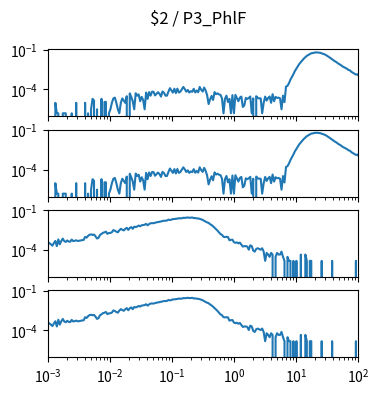

This chart was generated by the following Python code: (Note: this script raises an exception after producing the figure.)
import matplotlib.pyplot as plt
import numpy as np

num_plots = 4

fig, ax = plt.subplots(num_plots, 1, sharex=True, sharey=True)
fig.set_size_inches(4, 1*num_plots)

fig.suptitle("$2 / P3_PhlF")

for a in ax:
    a.set_xscale('log')
    a.set_yscale('log')
    a.set_xlim(1.000000e-03, 1.000000e+02)

ax[0].plot([1.000000e-03,1.056818e-03,1.116863e-03,1.180321e-03,1.247384e-03,1.318257e-03,1.393157e-03,1.472313e-03,1.555966e-03,1.644372e-03,1.737801e-03,1.836538e-03,1.940886e-03,2.051162e-03,2.167704e-03,2.290868e-03,2.421029e-03,2.558586e-03,2.703958e-03,2.857591e-03,3.019952e-03,3.191538e-03,3.372873e-03,3.564511e-03,3.767038e-03,3.981072e-03,4.207266e-03,4.446313e-03,4.698941e-03,4.965923e-03,5.248075e-03,5.546257e-03,5.861382e-03,6.194411e-03,6.546362e-03,6.918310e-03,7.311391e-03,7.726806e-03,8.165824e-03,8.629785e-03,9.120108e-03,9.638290e-03,1.018591e-02,1.076465e-02,1.137627e-02,1.202264e-02,1.270574e-02,1.342765e-02,1.419058e-02,1.499685e-02,1.584893e-02,1.674943e-02,1.770109e-02,1.870682e-02,1.976970e-02,2.089296e-02,2.208005e-02,2.333458e-02,2.466039e-02,2.606154e-02,2.754229e-02,2.910717e-02,3.076097e-02,3.250873e-02,3.435579e-02,3.630781e-02,3.837072e-02,4.055085e-02,4.285485e-02,4.528976e-02,4.786301e-02,5.058247e-02,5.345644e-02,5.649370e-02,5.970353e-02,6.309573e-02,6.668068e-02,7.046931e-02,7.447320e-02,7.870458e-02,8.317638e-02,8.790225e-02,9.289664e-02,9.817479e-02,1.037528e-01,1.096478e-01,1.158777e-01,1.224616e-01,1.294196e-01,1.367729e-01,1.445440e-01,1.527566e-01,1.614359e-01,1.706082e-01,1.803018e-01,1.905461e-01,2.013724e-01,2.128139e-01,2.249055e-01,2.376840e-01,2.511886e-01,2.654606e-01,2.805434e-01,2.964831e-01,3.133286e-01,3.311311e-01,3.499452e-01,3.698282e-01,3.908409e-01,4.130475e-01,4.365158e-01,4.613176e-01,4.875285e-01,5.152286e-01,5.445027e-01,5.754399e-01,6.081350e-01,6.426877e-01,6.792036e-01,7.177943e-01,7.585776e-01,8.016781e-01,8.472274e-01,8.953648e-01,9.462372e-01,1.000000e+00,1.056818e+00,1.116863e+00,1.180321e+00,1.247384e+00,1.318257e+00,1.393157e+00,1.472313e+00,1.555966e+00,1.644372e+00,1.737801e+00,1.836538e+00,1.940886e+00,2.051162e+00,2.167704e+00,2.290868e+00,2.421029e+00,2.558586e+00,2.703958e+00,2.857591e+00,3.019952e+00,3.191538e+00,3.372873e+00,3.564511e+00,3.767038e+00,3.981072e+00,4.207266e+00,4.446313e+00,4.698941e+00,4.965923e+00,5.248075e+00,5.546257e+00,5.861382e+00,6.194411e+00,6.546362e+00,6.918310e+00,7.311391e+00,7.726806e+00,8.165824e+00,8.629785e+00,9.120108e+00,9.638290e+00,1.018591e+01,1.076465e+01,1.137627e+01,1.202264e+01,1.270574e+01,1.342765e+01,1.419058e+01,1.499685e+01,1.584893e+01,1.674943e+01,1.770109e+01,1.870682e+01,1.976970e+01,2.089296e+01,2.208005e+01,2.333458e+01,2.466039e+01,2.606154e+01,2.754229e+01,2.910717e+01,3.076097e+01,3.250873e+01,3.435579e+01,3.630781e+01,3.837072e+01,4.055085e+01,4.285485e+01,4.528976e+01,4.786301e+01,5.058247e+01,5.345644e+01,5.649370e+01,5.970353e+01,6.309573e+01,6.668068e+01,7.046931e+01,7.447320e+01,7.870458e+01,8.317638e+01,8.790225e+01,9.289664e+01,9.817479e+01,1.037528e+02,1.096478e+02,1.158777e+02,1.224616e+02,1.294196e+02,1.367729e+02,1.445440e+02,1.527566e+02,1.614359e+02,1.706082e+02,1.803018e+02,1.905461e+02,2.013724e+02,2.128139e+02,2.249055e+02,2.376840e+02,2.511886e+02,2.654606e+02,2.805434e+02,2.964831e+02,3.133286e+02,3.311311e+02,3.499452e+02,3.698282e+02,3.908409e+02,4.130475e+02,4.365158e+02,4.613176e+02,4.875285e+02,5.152286e+02,5.445027e+02,5.754399e+02,6.081350e+02,6.426877e+02,6.792036e+02,7.177943e+02,7.585776e+02,8.016781e+02,8.472274e+02,8.953648e+02,9.462372e+02,], [9.322369e-06,0.000000e+00,0.000000e+00,0.000000e+00,0.000000e+00,9.322369e-06,1.504079e-06,1.504079e-06,0.000000e+00,0.000000e+00,1.504079e-06,1.504079e-06,1.504079e-06,0.000000e+00,0.000000e+00,0.000000e+00,1.504079e-06,0.000000e+00,0.000000e+00,9.322369e-06,0.000000e+00,0.000000e+00,0.000000e+00,0.000000e+00,0.000000e+00,9.322369e-06,0.000000e+00,1.504079e-06,0.000000e+00,3.008158e-06,1.864474e-05,1.383461e-05,0.000000e+00,3.008158e-06,0.000000e+00,0.000000e+00,1.864474e-05,0.000000e+00,1.082645e-05,1.082645e-05,0.000000e+00,1.504079e-06,3.008158e-06,9.322369e-06,2.014882e-05,2.315698e-05,9.322369e-06,3.008158e-06,1.504079e-06,9.322369e-06,2.014882e-05,1.383461e-05,9.322369e-06,2.947119e-05,0.000000e+00,4.811592e-05,2.616513e-05,1.233053e-05,3.008158e-06,4.962000e-05,3.247934e-05,4.029763e-05,1.233053e-05,2.616513e-05,1.533869e-05,3.008158e-06,5.563632e-05,1.834684e-05,6.044645e-05,3.247934e-05,6.495869e-05,6.345461e-05,3.398342e-05,4.480987e-05,5.894237e-05,4.480987e-05,2.766921e-05,6.676066e-05,5.413224e-05,3.247934e-05,3.247934e-05,6.495869e-05,1.193888e-04,8.029737e-05,5.563632e-05,1.085624e-04,5.082619e-05,1.100665e-04,5.563632e-05,6.495869e-05,9.743803e-05,1.470580e-04,1.022482e-04,6.495869e-05,8.661159e-05,5.563632e-05,7.097501e-05,6.315672e-05,1.067604e-04,5.714040e-05,7.879330e-05,5.864448e-05,1.473559e-04,9.112382e-05,6.646277e-05,1.332234e-04,7.909119e-05,3.548750e-05,7.520396e-06,1.684276e-05,3.097527e-05,1.533869e-05,6.044645e-05,4.180171e-05,4.811592e-05,4.029763e-05,3.728948e-05,2.014882e-05,1.504079e-06,1.864474e-05,3.247934e-05,1.082645e-05,1.864474e-05,1.504079e-06,3.548750e-05,1.504079e-06,3.728948e-05,2.165290e-05,1.233053e-05,2.315698e-05,2.766921e-05,4.512237e-06,6.016316e-06,2.165290e-05,1.864474e-05,2.165290e-05,2.796711e-05,1.504079e-06,2.014882e-05,0.000000e+00,2.947119e-05,2.165290e-05,2.014882e-05,2.014882e-05,1.504079e-06,9.322369e-06,2.766921e-05,1.383461e-05,2.165290e-05,2.796711e-05,9.322369e-06,4.180171e-05,1.233053e-05,2.616513e-05,2.165290e-05,2.315698e-05,2.014882e-05,3.008158e-06,3.218145e-05,1.052855e-05,1.563804e-04,1.795374e-04,2.841979e-04,5.283961e-04,8.598016e-04,1.379173e-03,2.386048e-03,3.638609e-03,5.497184e-03,8.307861e-03,1.136667e-02,1.578235e-02,2.065282e-02,2.647026e-02,3.328890e-02,3.877184e-02,4.516374e-02,5.239362e-02,5.425645e-02,5.808085e-02,6.046023e-02,6.037630e-02,5.805615e-02,5.635154e-02,5.181349e-02,4.785058e-02,4.295853e-02,3.742554e-02,3.188002e-02,2.655220e-02,2.192268e-02,1.835656e-02,1.520939e-02,1.266971e-02,1.101861e-02,8.895468e-03,7.552988e-03,6.540708e-03,5.275816e-03,4.606974e-03,4.050610e-03,3.504463e-03,2.835636e-03,2.641058e-03,2.047420e-03,1.758397e-03,1.540066e-03,1.271207e-03,1.346084e-03,9.803967e-04,1.010166e-03,1.039637e-03,8.588934e-04,7.271740e-04,5.837345e-04,5.656856e-04,4.607271e-04,3.864461e-04,4.625291e-04,2.763796e-04,3.091569e-04,1.996862e-04,1.819498e-04,2.057025e-04,1.560825e-04,8.661159e-05,1.082645e-04,8.631369e-05,5.864448e-05,5.533843e-05,3.548750e-05,5.563632e-05,6.044645e-05,6.976882e-05,5.262816e-05,1.864474e-05,1.233053e-05,3.008158e-06,1.383461e-05,3.008158e-06,2.947119e-05,1.504079e-06,0.000000e+00,2.014882e-05,9.322369e-06,1.504079e-06,1.082645e-05,9.322369e-06,0.000000e+00,1.082645e-05,])
ax[1].plot([1.000000e-03,1.056818e-03,1.116863e-03,1.180321e-03,1.247384e-03,1.318257e-03,1.393157e-03,1.472313e-03,1.555966e-03,1.644372e-03,1.737801e-03,1.836538e-03,1.940886e-03,2.051162e-03,2.167704e-03,2.290868e-03,2.421029e-03,2.558586e-03,2.703958e-03,2.857591e-03,3.019952e-03,3.191538e-03,3.372873e-03,3.564511e-03,3.767038e-03,3.981072e-03,4.207266e-03,4.446313e-03,4.698941e-03,4.965923e-03,5.248075e-03,5.546257e-03,5.861382e-03,6.194411e-03,6.546362e-03,6.918310e-03,7.311391e-03,7.726806e-03,8.165824e-03,8.629785e-03,9.120108e-03,9.638290e-03,1.018591e-02,1.076465e-02,1.137627e-02,1.202264e-02,1.270574e-02,1.342765e-02,1.419058e-02,1.499685e-02,1.584893e-02,1.674943e-02,1.770109e-02,1.870682e-02,1.976970e-02,2.089296e-02,2.208005e-02,2.333458e-02,2.466039e-02,2.606154e-02,2.754229e-02,2.910717e-02,3.076097e-02,3.250873e-02,3.435579e-02,3.630781e-02,3.837072e-02,4.055085e-02,4.285485e-02,4.528976e-02,4.786301e-02,5.058247e-02,5.345644e-02,5.649370e-02,5.970353e-02,6.309573e-02,6.668068e-02,7.046931e-02,7.447320e-02,7.870458e-02,8.317638e-02,8.790225e-02,9.289664e-02,9.817479e-02,1.037528e-01,1.096478e-01,1.158777e-01,1.224616e-01,1.294196e-01,1.367729e-01,1.445440e-01,1.527566e-01,1.614359e-01,1.706082e-01,1.803018e-01,1.905461e-01,2.013724e-01,2.128139e-01,2.249055e-01,2.376840e-01,2.511886e-01,2.654606e-01,2.805434e-01,2.964831e-01,3.133286e-01,3.311311e-01,3.499452e-01,3.698282e-01,3.908409e-01,4.130475e-01,4.365158e-01,4.613176e-01,4.875285e-01,5.152286e-01,5.445027e-01,5.754399e-01,6.081350e-01,6.426877e-01,6.792036e-01,7.177943e-01,7.585776e-01,8.016781e-01,8.472274e-01,8.953648e-01,9.462372e-01,1.000000e+00,1.056818e+00,1.116863e+00,1.180321e+00,1.247384e+00,1.318257e+00,1.393157e+00,1.472313e+00,1.555966e+00,1.644372e+00,1.737801e+00,1.836538e+00,1.940886e+00,2.051162e+00,2.167704e+00,2.290868e+00,2.421029e+00,2.558586e+00,2.703958e+00,2.857591e+00,3.019952e+00,3.191538e+00,3.372873e+00,3.564511e+00,3.767038e+00,3.981072e+00,4.207266e+00,4.446313e+00,4.698941e+00,4.965923e+00,5.248075e+00,5.546257e+00,5.861382e+00,6.194411e+00,6.546362e+00,6.918310e+00,7.311391e+00,7.726806e+00,8.165824e+00,8.629785e+00,9.120108e+00,9.638290e+00,1.018591e+01,1.076465e+01,1.137627e+01,1.202264e+01,1.270574e+01,1.342765e+01,1.419058e+01,1.499685e+01,1.584893e+01,1.674943e+01,1.770109e+01,1.870682e+01,1.976970e+01,2.089296e+01,2.208005e+01,2.333458e+01,2.466039e+01,2.606154e+01,2.754229e+01,2.910717e+01,3.076097e+01,3.250873e+01,3.435579e+01,3.630781e+01,3.837072e+01,4.055085e+01,4.285485e+01,4.528976e+01,4.786301e+01,5.058247e+01,5.345644e+01,5.649370e+01,5.970353e+01,6.309573e+01,6.668068e+01,7.046931e+01,7.447320e+01,7.870458e+01,8.317638e+01,8.790225e+01,9.289664e+01,9.817479e+01,1.037528e+02,1.096478e+02,1.158777e+02,1.224616e+02,1.294196e+02,1.367729e+02,1.445440e+02,1.527566e+02,1.614359e+02,1.706082e+02,1.803018e+02,1.905461e+02,2.013724e+02,2.128139e+02,2.249055e+02,2.376840e+02,2.511886e+02,2.654606e+02,2.805434e+02,2.964831e+02,3.133286e+02,3.311311e+02,3.499452e+02,3.698282e+02,3.908409e+02,4.130475e+02,4.365158e+02,4.613176e+02,4.875285e+02,5.152286e+02,5.445027e+02,5.754399e+02,6.081350e+02,6.426877e+02,6.792036e+02,7.177943e+02,7.585776e+02,8.016781e+02,8.472274e+02,8.953648e+02,9.462372e+02,], [9.322369e-06,0.000000e+00,0.000000e+00,0.000000e+00,0.000000e+00,9.322369e-06,1.504079e-06,1.504079e-06,0.000000e+00,0.000000e+00,1.504079e-06,1.504079e-06,1.504079e-06,0.000000e+00,0.000000e+00,0.000000e+00,1.504079e-06,0.000000e+00,0.000000e+00,9.322369e-06,0.000000e+00,0.000000e+00,0.000000e+00,0.000000e+00,0.000000e+00,9.322369e-06,0.000000e+00,1.504079e-06,0.000000e+00,3.008158e-06,1.864474e-05,1.383461e-05,0.000000e+00,3.008158e-06,0.000000e+00,0.000000e+00,1.864474e-05,0.000000e+00,1.082645e-05,1.082645e-05,0.000000e+00,1.504079e-06,3.008158e-06,9.322369e-06,2.014882e-05,2.315698e-05,9.322369e-06,3.008158e-06,1.504079e-06,9.322369e-06,2.014882e-05,1.383461e-05,9.322369e-06,2.947119e-05,0.000000e+00,4.811592e-05,2.616513e-05,1.233053e-05,3.008158e-06,4.962000e-05,3.247934e-05,4.029763e-05,1.233053e-05,2.616513e-05,1.533869e-05,3.008158e-06,5.563632e-05,1.834684e-05,6.044645e-05,3.247934e-05,6.495869e-05,6.345461e-05,3.398342e-05,4.480987e-05,5.894237e-05,4.480987e-05,2.766921e-05,6.676066e-05,5.413224e-05,3.247934e-05,3.247934e-05,6.495869e-05,1.193888e-04,8.029737e-05,5.563632e-05,1.085624e-04,5.082619e-05,1.100665e-04,5.563632e-05,6.495869e-05,9.743803e-05,1.470580e-04,1.022482e-04,6.495869e-05,8.661159e-05,5.563632e-05,7.097501e-05,6.315672e-05,1.067604e-04,5.714040e-05,7.879330e-05,5.864448e-05,1.473559e-04,9.112382e-05,6.646277e-05,1.332234e-04,7.909119e-05,3.548750e-05,7.520396e-06,1.684276e-05,3.097527e-05,1.533869e-05,6.044645e-05,4.180171e-05,4.811592e-05,4.029763e-05,3.728948e-05,2.014882e-05,1.504079e-06,1.864474e-05,3.247934e-05,1.082645e-05,1.864474e-05,1.504079e-06,3.548750e-05,1.504079e-06,3.728948e-05,2.165290e-05,1.233053e-05,2.315698e-05,2.766921e-05,4.512237e-06,6.016316e-06,2.165290e-05,1.864474e-05,2.165290e-05,2.796711e-05,1.504079e-06,2.014882e-05,0.000000e+00,2.947119e-05,2.165290e-05,2.014882e-05,2.014882e-05,1.504079e-06,9.322369e-06,2.766921e-05,1.383461e-05,2.165290e-05,2.796711e-05,9.322369e-06,4.180171e-05,1.233053e-05,2.616513e-05,2.165290e-05,2.315698e-05,2.014882e-05,3.008158e-06,3.218145e-05,1.052855e-05,1.563804e-04,1.795374e-04,2.841979e-04,5.283961e-04,8.598016e-04,1.379173e-03,2.386048e-03,3.638609e-03,5.497184e-03,8.307861e-03,1.136667e-02,1.578235e-02,2.065282e-02,2.647026e-02,3.328890e-02,3.877184e-02,4.516374e-02,5.239362e-02,5.425645e-02,5.808085e-02,6.046023e-02,6.037630e-02,5.805615e-02,5.635154e-02,5.181349e-02,4.785058e-02,4.295853e-02,3.742554e-02,3.188002e-02,2.655220e-02,2.192268e-02,1.835656e-02,1.520939e-02,1.266971e-02,1.101861e-02,8.895468e-03,7.552988e-03,6.540708e-03,5.275816e-03,4.606974e-03,4.050610e-03,3.504463e-03,2.835636e-03,2.641058e-03,2.047420e-03,1.758397e-03,1.540066e-03,1.271207e-03,1.346084e-03,9.803967e-04,1.010166e-03,1.039637e-03,8.588934e-04,7.271740e-04,5.837345e-04,5.656856e-04,4.607271e-04,3.864461e-04,4.625291e-04,2.763796e-04,3.091569e-04,1.996862e-04,1.819498e-04,2.057025e-04,1.560825e-04,8.661159e-05,1.082645e-04,8.631369e-05,5.864448e-05,5.533843e-05,3.548750e-05,5.563632e-05,6.044645e-05,6.976882e-05,5.262816e-05,1.864474e-05,1.233053e-05,3.008158e-06,1.383461e-05,3.008158e-06,2.947119e-05,1.504079e-06,0.000000e+00,2.014882e-05,9.322369e-06,1.504079e-06,1.082645e-05,9.322369e-06,0.000000e+00,1.082645e-05,])
ax[2].plot([1.000000e-03,1.056818e-03,1.116863e-03,1.180321e-03,1.247384e-03,1.318257e-03,1.393157e-03,1.472313e-03,1.555966e-03,1.644372e-03,1.737801e-03,1.836538e-03,1.940886e-03,2.051162e-03,2.167704e-03,2.290868e-03,2.421029e-03,2.558586e-03,2.703958e-03,2.857591e-03,3.019952e-03,3.191538e-03,3.372873e-03,3.564511e-03,3.767038e-03,3.981072e-03,4.207266e-03,4.446313e-03,4.698941e-03,4.965923e-03,5.248075e-03,5.546257e-03,5.861382e-03,6.194411e-03,6.546362e-03,6.918310e-03,7.311391e-03,7.726806e-03,8.165824e-03,8.629785e-03,9.120108e-03,9.638290e-03,1.018591e-02,1.076465e-02,1.137627e-02,1.202264e-02,1.270574e-02,1.342765e-02,1.419058e-02,1.499685e-02,1.584893e-02,1.674943e-02,1.770109e-02,1.870682e-02,1.976970e-02,2.089296e-02,2.208005e-02,2.333458e-02,2.466039e-02,2.606154e-02,2.754229e-02,2.910717e-02,3.076097e-02,3.250873e-02,3.435579e-02,3.630781e-02,3.837072e-02,4.055085e-02,4.285485e-02,4.528976e-02,4.786301e-02,5.058247e-02,5.345644e-02,5.649370e-02,5.970353e-02,6.309573e-02,6.668068e-02,7.046931e-02,7.447320e-02,7.870458e-02,8.317638e-02,8.790225e-02,9.289664e-02,9.817479e-02,1.037528e-01,1.096478e-01,1.158777e-01,1.224616e-01,1.294196e-01,1.367729e-01,1.445440e-01,1.527566e-01,1.614359e-01,1.706082e-01,1.803018e-01,1.905461e-01,2.013724e-01,2.128139e-01,2.249055e-01,2.376840e-01,2.511886e-01,2.654606e-01,2.805434e-01,2.964831e-01,3.133286e-01,3.311311e-01,3.499452e-01,3.698282e-01,3.908409e-01,4.130475e-01,4.365158e-01,4.613176e-01,4.875285e-01,5.152286e-01,5.445027e-01,5.754399e-01,6.081350e-01,6.426877e-01,6.792036e-01,7.177943e-01,7.585776e-01,8.016781e-01,8.472274e-01,8.953648e-01,9.462372e-01,1.000000e+00,1.056818e+00,1.116863e+00,1.180321e+00,1.247384e+00,1.318257e+00,1.393157e+00,1.472313e+00,1.555966e+00,1.644372e+00,1.737801e+00,1.836538e+00,1.940886e+00,2.051162e+00,2.167704e+00,2.290868e+00,2.421029e+00,2.558586e+00,2.703958e+00,2.857591e+00,3.019952e+00,3.191538e+00,3.372873e+00,3.564511e+00,3.767038e+00,3.981072e+00,4.207266e+00,4.446313e+00,4.698941e+00,4.965923e+00,5.248075e+00,5.546257e+00,5.861382e+00,6.194411e+00,6.546362e+00,6.918310e+00,7.311391e+00,7.726806e+00,8.165824e+00,8.629785e+00,9.120108e+00,9.638290e+00,1.018591e+01,1.076465e+01,1.137627e+01,1.202264e+01,1.270574e+01,1.342765e+01,1.419058e+01,1.499685e+01,1.584893e+01,1.674943e+01,1.770109e+01,1.870682e+01,1.976970e+01,2.089296e+01,2.208005e+01,2.333458e+01,2.466039e+01,2.606154e+01,2.754229e+01,2.910717e+01,3.076097e+01,3.250873e+01,3.435579e+01,3.630781e+01,3.837072e+01,4.055085e+01,4.285485e+01,4.528976e+01,4.786301e+01,5.058247e+01,5.345644e+01,5.649370e+01,5.970353e+01,6.309573e+01,6.668068e+01,7.046931e+01,7.447320e+01,7.870458e+01,8.317638e+01,8.790225e+01,9.289664e+01,9.817479e+01,1.037528e+02,1.096478e+02,1.158777e+02,1.224616e+02,1.294196e+02,1.367729e+02,1.445440e+02,1.527566e+02,1.614359e+02,1.706082e+02,1.803018e+02,1.905461e+02,2.013724e+02,2.128139e+02,2.249055e+02,2.376840e+02,2.511886e+02,2.654606e+02,2.805434e+02,2.964831e+02,3.133286e+02,3.311311e+02,3.499452e+02,3.698282e+02,3.908409e+02,4.130475e+02,4.365158e+02,4.613176e+02,4.875285e+02,5.152286e+02,5.445027e+02,5.754399e+02,6.081350e+02,6.426877e+02,6.792036e+02,7.177943e+02,7.585776e+02,8.016781e+02,8.472274e+02,8.953648e+02,9.462372e+02,], [3.699484e-04,3.255546e-04,2.663628e-04,2.071711e-04,3.255546e-04,4.735339e-04,1.923731e-04,6.215132e-04,2.663628e-04,4.735339e-04,7.103008e-04,4.587360e-04,3.995442e-04,5.179277e-04,4.291401e-04,4.143422e-04,6.067153e-04,4.587360e-04,4.883318e-04,5.327256e-04,4.735339e-04,4.883318e-04,5.179277e-04,5.475236e-04,5.623215e-04,9.618657e-04,8.434822e-04,1.154239e-03,1.405804e-03,1.479793e-03,1.361410e-03,1.435400e-03,1.065451e-03,7.250988e-04,8.138864e-04,1.346612e-03,1.598177e-03,1.953327e-03,2.116105e-03,2.397265e-03,1.642571e-03,1.894136e-03,1.923731e-03,2.175296e-03,3.151960e-03,2.811607e-03,2.397265e-03,2.130903e-03,3.018779e-03,3.921453e-03,3.344333e-03,2.959587e-03,3.877059e-03,4.661349e-03,3.240748e-03,4.528168e-03,5.356852e-03,3.921453e-03,5.682407e-03,5.312458e-03,5.859982e-03,6.895837e-03,6.141143e-03,7.295382e-03,7.680128e-03,7.946491e-03,9.293103e-03,7.265786e-03,8.923154e-03,1.040295e-02,1.058052e-02,1.043254e-02,1.137961e-02,1.220830e-02,1.263744e-02,1.340693e-02,1.420602e-02,1.530106e-02,1.604096e-02,1.612975e-02,1.666247e-02,1.945928e-02,1.820146e-02,1.932610e-02,2.166418e-02,2.139781e-02,2.272963e-02,2.312917e-02,2.496412e-02,2.426861e-02,2.460896e-02,2.687305e-02,2.638472e-02,2.740577e-02,2.838244e-02,2.697663e-02,2.725779e-02,2.835284e-02,2.537846e-02,2.583719e-02,2.407624e-02,2.380988e-02,2.240407e-02,2.025837e-02,1.866020e-02,1.581899e-02,1.376208e-02,1.203072e-02,1.099487e-02,8.819569e-03,7.472957e-03,6.081951e-03,4.720541e-03,3.729079e-03,2.856001e-03,2.086509e-03,1.583379e-03,1.361410e-03,9.766637e-04,9.322699e-04,9.766637e-04,9.322699e-04,5.327256e-04,5.771194e-04,5.919174e-04,3.847463e-04,3.403525e-04,3.699484e-04,3.107566e-04,3.551504e-04,2.515649e-04,1.775752e-04,1.923731e-04,1.923731e-04,1.775752e-04,1.035855e-04,2.219690e-04,1.923731e-04,8.878761e-05,7.398967e-05,1.183835e-04,1.331814e-04,1.183835e-04,1.035855e-04,1.331814e-04,7.398967e-05,1.479793e-05,5.919174e-05,4.439380e-05,2.959587e-05,5.919174e-05,4.439380e-05,0.000000e+00,2.959587e-05,5.919174e-05,4.439380e-05,4.439380e-05,7.398967e-05,2.959587e-05,1.479793e-05,0.000000e+00,2.959587e-05,1.479793e-05,1.479793e-05,0.000000e+00,1.479793e-05,0.000000e+00,1.479793e-05,0.000000e+00,0.000000e+00,4.439380e-05,0.000000e+00,0.000000e+00,4.439380e-05,1.479793e-05,0.000000e+00,1.479793e-05,1.479793e-05,0.000000e+00,0.000000e+00,0.000000e+00,0.000000e+00,0.000000e+00,0.000000e+00,1.479793e-05,0.000000e+00,0.000000e+00,0.000000e+00,0.000000e+00,0.000000e+00,0.000000e+00,1.479793e-05,0.000000e+00,0.000000e+00,0.000000e+00,0.000000e+00,0.000000e+00,0.000000e+00,0.000000e+00,0.000000e+00,0.000000e+00,0.000000e+00,0.000000e+00,0.000000e+00,0.000000e+00,0.000000e+00,0.000000e+00,1.479793e-05,0.000000e+00,0.000000e+00,0.000000e+00,0.000000e+00,0.000000e+00,0.000000e+00,0.000000e+00,0.000000e+00,0.000000e+00,0.000000e+00,0.000000e+00,0.000000e+00,0.000000e+00,0.000000e+00,0.000000e+00,0.000000e+00,0.000000e+00,0.000000e+00,0.000000e+00,0.000000e+00,0.000000e+00,0.000000e+00,0.000000e+00,0.000000e+00,0.000000e+00,0.000000e+00,0.000000e+00,0.000000e+00,0.000000e+00,0.000000e+00,0.000000e+00,0.000000e+00,0.000000e+00,0.000000e+00,0.000000e+00,0.000000e+00,0.000000e+00,0.000000e+00,0.000000e+00,0.000000e+00,0.000000e+00,0.000000e+00,])
ax[3].plot([1.000000e-03,1.056818e-03,1.116863e-03,1.180321e-03,1.247384e-03,1.318257e-03,1.393157e-03,1.472313e-03,1.555966e-03,1.644372e-03,1.737801e-03,1.836538e-03,1.940886e-03,2.051162e-03,2.167704e-03,2.290868e-03,2.421029e-03,2.558586e-03,2.703958e-03,2.857591e-03,3.019952e-03,3.191538e-03,3.372873e-03,3.564511e-03,3.767038e-03,3.981072e-03,4.207266e-03,4.446313e-03,4.698941e-03,4.965923e-03,5.248075e-03,5.546257e-03,5.861382e-03,6.194411e-03,6.546362e-03,6.918310e-03,7.311391e-03,7.726806e-03,8.165824e-03,8.629785e-03,9.120108e-03,9.638290e-03,1.018591e-02,1.076465e-02,1.137627e-02,1.202264e-02,1.270574e-02,1.342765e-02,1.419058e-02,1.499685e-02,1.584893e-02,1.674943e-02,1.770109e-02,1.870682e-02,1.976970e-02,2.089296e-02,2.208005e-02,2.333458e-02,2.466039e-02,2.606154e-02,2.754229e-02,2.910717e-02,3.076097e-02,3.250873e-02,3.435579e-02,3.630781e-02,3.837072e-02,4.055085e-02,4.285485e-02,4.528976e-02,4.786301e-02,5.058247e-02,5.345644e-02,5.649370e-02,5.970353e-02,6.309573e-02,6.668068e-02,7.046931e-02,7.447320e-02,7.870458e-02,8.317638e-02,8.790225e-02,9.289664e-02,9.817479e-02,1.037528e-01,1.096478e-01,1.158777e-01,1.224616e-01,1.294196e-01,1.367729e-01,1.445440e-01,1.527566e-01,1.614359e-01,1.706082e-01,1.803018e-01,1.905461e-01,2.013724e-01,2.128139e-01,2.249055e-01,2.376840e-01,2.511886e-01,2.654606e-01,2.805434e-01,2.964831e-01,3.133286e-01,3.311311e-01,3.499452e-01,3.698282e-01,3.908409e-01,4.130475e-01,4.365158e-01,4.613176e-01,4.875285e-01,5.152286e-01,5.445027e-01,5.754399e-01,6.081350e-01,6.426877e-01,6.792036e-01,7.177943e-01,7.585776e-01,8.016781e-01,8.472274e-01,8.953648e-01,9.462372e-01,1.000000e+00,1.056818e+00,1.116863e+00,1.180321e+00,1.247384e+00,1.318257e+00,1.393157e+00,1.472313e+00,1.555966e+00,1.644372e+00,1.737801e+00,1.836538e+00,1.940886e+00,2.051162e+00,2.167704e+00,2.290868e+00,2.421029e+00,2.558586e+00,2.703958e+00,2.857591e+00,3.019952e+00,3.191538e+00,3.372873e+00,3.564511e+00,3.767038e+00,3.981072e+00,4.207266e+00,4.446313e+00,4.698941e+00,4.965923e+00,5.248075e+00,5.546257e+00,5.861382e+00,6.194411e+00,6.546362e+00,6.918310e+00,7.311391e+00,7.726806e+00,8.165824e+00,8.629785e+00,9.120108e+00,9.638290e+00,1.018591e+01,1.076465e+01,1.137627e+01,1.202264e+01,1.270574e+01,1.342765e+01,1.419058e+01,1.499685e+01,1.584893e+01,1.674943e+01,1.770109e+01,1.870682e+01,1.976970e+01,2.089296e+01,2.208005e+01,2.333458e+01,2.466039e+01,2.606154e+01,2.754229e+01,2.910717e+01,3.076097e+01,3.250873e+01,3.435579e+01,3.630781e+01,3.837072e+01,4.055085e+01,4.285485e+01,4.528976e+01,4.786301e+01,5.058247e+01,5.345644e+01,5.649370e+01,5.970353e+01,6.309573e+01,6.668068e+01,7.046931e+01,7.447320e+01,7.870458e+01,8.317638e+01,8.790225e+01,9.289664e+01,9.817479e+01,1.037528e+02,1.096478e+02,1.158777e+02,1.224616e+02,1.294196e+02,1.367729e+02,1.445440e+02,1.527566e+02,1.614359e+02,1.706082e+02,1.803018e+02,1.905461e+02,2.013724e+02,2.128139e+02,2.249055e+02,2.376840e+02,2.511886e+02,2.654606e+02,2.805434e+02,2.964831e+02,3.133286e+02,3.311311e+02,3.499452e+02,3.698282e+02,3.908409e+02,4.130475e+02,4.365158e+02,4.613176e+02,4.875285e+02,5.152286e+02,5.445027e+02,5.754399e+02,6.081350e+02,6.426877e+02,6.792036e+02,7.177943e+02,7.585776e+02,8.016781e+02,8.472274e+02,8.953648e+02,9.462372e+02,], [3.699484e-04,3.255546e-04,2.663628e-04,2.071711e-04,3.255546e-04,4.735339e-04,1.923731e-04,6.215132e-04,2.663628e-04,4.735339e-04,7.103008e-04,4.587360e-04,3.995442e-04,5.179277e-04,4.291401e-04,4.143422e-04,6.067153e-04,4.587360e-04,4.883318e-04,5.327256e-04,4.735339e-04,4.883318e-04,5.179277e-04,5.475236e-04,5.623215e-04,9.618657e-04,8.434822e-04,1.154239e-03,1.405804e-03,1.479793e-03,1.361410e-03,1.435400e-03,1.065451e-03,7.250988e-04,8.138864e-04,1.346612e-03,1.598177e-03,1.953327e-03,2.116105e-03,2.397265e-03,1.642571e-03,1.894136e-03,1.923731e-03,2.175296e-03,3.151960e-03,2.811607e-03,2.397265e-03,2.130903e-03,3.018779e-03,3.921453e-03,3.344333e-03,2.959587e-03,3.877059e-03,4.661349e-03,3.240748e-03,4.528168e-03,5.356852e-03,3.921453e-03,5.682407e-03,5.312458e-03,5.859982e-03,6.895837e-03,6.141143e-03,7.295382e-03,7.680128e-03,7.946491e-03,9.293103e-03,7.265786e-03,8.923154e-03,1.040295e-02,1.058052e-02,1.043254e-02,1.137961e-02,1.220830e-02,1.263744e-02,1.340693e-02,1.420602e-02,1.530106e-02,1.604096e-02,1.612975e-02,1.666247e-02,1.945928e-02,1.820146e-02,1.932610e-02,2.166418e-02,2.139781e-02,2.272963e-02,2.312917e-02,2.496412e-02,2.426861e-02,2.460896e-02,2.687305e-02,2.638472e-02,2.740577e-02,2.838244e-02,2.697663e-02,2.725779e-02,2.835284e-02,2.537846e-02,2.583719e-02,2.407624e-02,2.380988e-02,2.240407e-02,2.025837e-02,1.866020e-02,1.581899e-02,1.376208e-02,1.203072e-02,1.099487e-02,8.819569e-03,7.472957e-03,6.081951e-03,4.720541e-03,3.729079e-03,2.856001e-03,2.086509e-03,1.583379e-03,1.361410e-03,9.766637e-04,9.322699e-04,9.766637e-04,9.322699e-04,5.327256e-04,5.771194e-04,5.919174e-04,3.847463e-04,3.403525e-04,3.699484e-04,3.107566e-04,3.551504e-04,2.515649e-04,1.775752e-04,1.923731e-04,1.923731e-04,1.775752e-04,1.035855e-04,2.219690e-04,1.923731e-04,8.878761e-05,7.398967e-05,1.183835e-04,1.331814e-04,1.183835e-04,1.035855e-04,1.331814e-04,7.398967e-05,1.479793e-05,5.919174e-05,4.439380e-05,2.959587e-05,5.919174e-05,4.439380e-05,0.000000e+00,2.959587e-05,5.919174e-05,4.439380e-05,4.439380e-05,7.398967e-05,2.959587e-05,1.479793e-05,0.000000e+00,2.959587e-05,1.479793e-05,1.479793e-05,0.000000e+00,1.479793e-05,0.000000e+00,1.479793e-05,0.000000e+00,0.000000e+00,4.439380e-05,0.000000e+00,0.000000e+00,4.439380e-05,1.479793e-05,0.000000e+00,1.479793e-05,1.479793e-05,0.000000e+00,0.000000e+00,0.000000e+00,0.000000e+00,0.000000e+00,0.000000e+00,1.479793e-05,0.000000e+00,0.000000e+00,0.000000e+00,0.000000e+00,0.000000e+00,0.000000e+00,1.479793e-05,0.000000e+00,0.000000e+00,0.000000e+00,0.000000e+00,0.000000e+00,0.000000e+00,0.000000e+00,0.000000e+00,0.000000e+00,0.000000e+00,0.000000e+00,0.000000e+00,0.000000e+00,0.000000e+00,0.000000e+00,1.479793e-05,0.000000e+00,0.000000e+00,0.000000e+00,0.000000e+00,0.000000e+00,0.000000e+00,0.000000e+00,0.000000e+00,0.000000e+00,0.000000e+00,0.000000e+00,0.000000e+00,0.000000e+00,0.000000e+00,0.000000e+00,0.000000e+00,0.000000e+00,0.000000e+00,0.000000e+00,0.000000e+00,0.000000e+00,0.000000e+00,0.000000e+00,0.000000e+00,0.000000e+00,0.000000e+00,0.000000e+00,0.000000e+00,0.000000e+00,0.000000e+00,0.000000e+00,0.000000e+00,0.000000e+00,0.000000e+00,0.000000e+00,0.000000e+00,0.000000e+00,0.000000e+00,0.000000e+00,0.000000e+00,0.000000e+00,0.000000e+00,])


plt.savefig("/root/output/cytometry_plot_$2_P3_PhlF.png", bbox_inches='tight')
